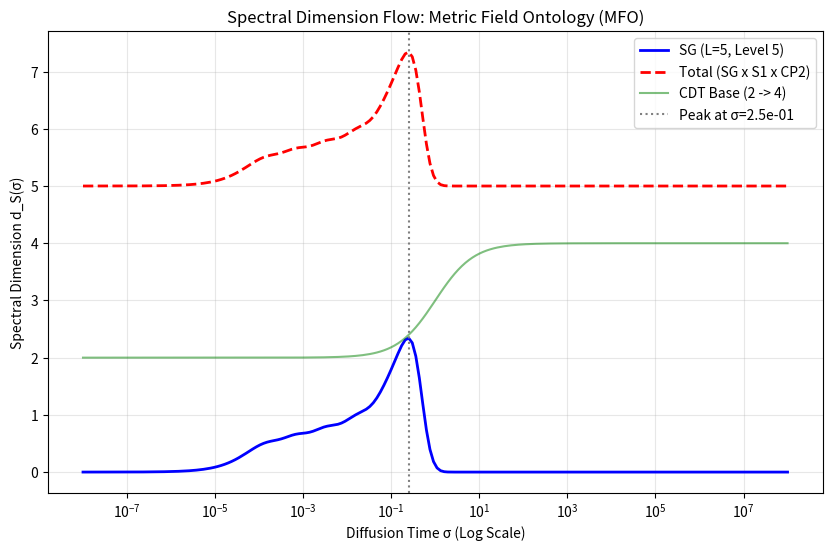

Generate this figure with matplotlib: (Note: this script raises an exception after producing the figure.)
import numpy as np
import json
import matplotlib.pyplot as plt

def get_sg_spectrum(L=5.0, max_level=5):
    """Generate the L=5 decimation eigenvalues at Level 5."""
    def R_inverse(w):
        disc = L*L - 4*w
        if disc < 0: return []
        sd = np.sqrt(disc)
        return [(L - sd)/2.0, (L + sd)/2.0]

    current_evals = {0.0, L}
    all_evals = set()
    for m in range(max_level + 1):
        factor = L**m
        for e in current_evals:
            if e > 1e-10:
                all_evals.add(round(e * factor, 10))
        if m < max_level:
            next_evals = set()
            for w in current_evals:
                for z in R_inverse(w):
                    if 0 <= z <= L + 1:
                        next_evals.add(z)
            next_evals.add(2.0)
            next_evals.add(5.0)
            current_evals = next_evals
    return np.array(sorted(list(all_evals)))

def compute_spectral_dimension(sigma_vals, eigenvalues):
    ds_vals = []
    for sigma in sigma_vals:
        # K(sigma) = sum exp(-lambda * sigma)
        # We include the zero mode (lambda=0) in the heat kernel sum
        # K(sigma) = 1 + sum_{i>0} exp(-lambda_i * sigma)
        exps = np.exp(-eigenvalues * sigma)
        k_sigma = 1.0 + np.sum(exps)
        
        # S(sigma) = sum lambda * exp(-lambda * sigma)
        s_sigma = np.sum(eigenvalues * exps)
        
        # d_S = 2 * sigma * S / K
        ds = 2.0 * sigma * s_sigma / k_sigma
        ds_vals.append(ds)
    return np.array(ds_vals)

def run_flow_analysis():
    sigma_vals = np.logspace(-8, 8, 200)
    
    # 1. SG Spectral Dimension
    evals = get_sg_spectrum(L=5.0, max_level=5)
    ds_sg = compute_spectral_dimension(sigma_vals, evals)
    
    # 2. Total Spectral Dimension (SG + S1 + CP2)
    # User says dS_S1 = 1, dS_CP2 = 4 (constant)
    ds_total = ds_sg + 1.0 + 4.0
    
    # 3. CDT Base Flow
    ds_base = 2.0 + (2.0 * sigma_vals) / (sigma_vals + 1.0)
    
    # 4. Find Peak
    peak_idx = np.argmax(ds_sg)
    peak_sigma = sigma_vals[peak_idx]
    peak_ds_sg = ds_sg[peak_idx]
    peak_ds_total = ds_total[peak_idx]
    
    # 5. Plotting
    plt.figure(figsize=(10, 6))
    plt.semilogx(sigma_vals, ds_sg, label="SG (L=5, Level 5)", color="blue", linewidth=2)
    plt.semilogx(sigma_vals, ds_total, label="Total (SG x S1 x CP2)", color="red", linestyle="--", linewidth=2)
    plt.semilogx(sigma_vals, ds_base, label="CDT Base (2 -> 4)", color="green", alpha=0.5)
    
    plt.axvline(peak_sigma, color="gray", linestyle=":", label=f"Peak at σ={peak_sigma:.1e}")
    
    plt.xlabel("Diffusion Time σ (Log Scale)")
    plt.ylabel("Spectral Dimension d_S(σ)")
    plt.title("Spectral Dimension Flow: Metric Field Ontology (MFO)")
    plt.legend()
    plt.grid(True, which="both", alpha=0.3)
    
    plot_path = "results-mfo/spectral_dimension_flow.png"
    plt.savefig(plot_path)
    
    # 6. Save Data
    results = {
        "peak_analysis": {
            "peak_sigma": float(peak_sigma),
            "peak_ds_sg": float(peak_ds_sg),
            "peak_ds_total": float(peak_ds_total),
            "theoretical_ds_sg": 2.0 * np.log(3) / np.log(5) # ~1.365
        },
        "flow_data": {
            "sigma": sigma_vals.tolist(),
            "ds_sg": ds_sg.tolist(),
            "ds_total": ds_total.tolist(),
            "ds_base": ds_base.tolist()
        }
    }
    
    with open("results-mfo/spectral_dimension_flow.json", "w") as f:
        json.dump(results, f, indent=2)

    print(f"Spectral Dimension Flow Analysis Complete.")
    print(f"\nKey Findings:")
    print(f"  Peak Spectral Dimension (SG): {peak_ds_sg:.4f} (Theoretical: {results['peak_analysis']['theoretical_ds_sg']:.4f})")
    print(f"  Peak Spectral Dimension (Total): {peak_ds_total:.4f}")
    print(f"  Peak Diffusion Time σ: {peak_sigma:.2e}")
    print(f"  Non-monotonic behavior: {'YES' if peak_ds_sg > ds_sg[0] and peak_ds_sg > ds_sg[-1] else 'NO'}")
    print(f"\nResults saved to results-mfo/")

if __name__ == "__main__":
    run_flow_analysis()
